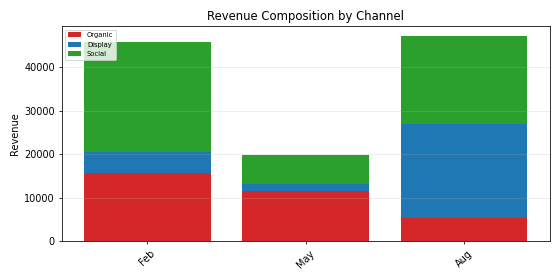

The table this chart was drawn from, first rows:
Period, Organic, Display, Social, Total
Feb, 15633, 4774, 25362, 45769
May, 11563, 1611, 6726, 19900
Aug, 5290, 21638, 20051, 46979
